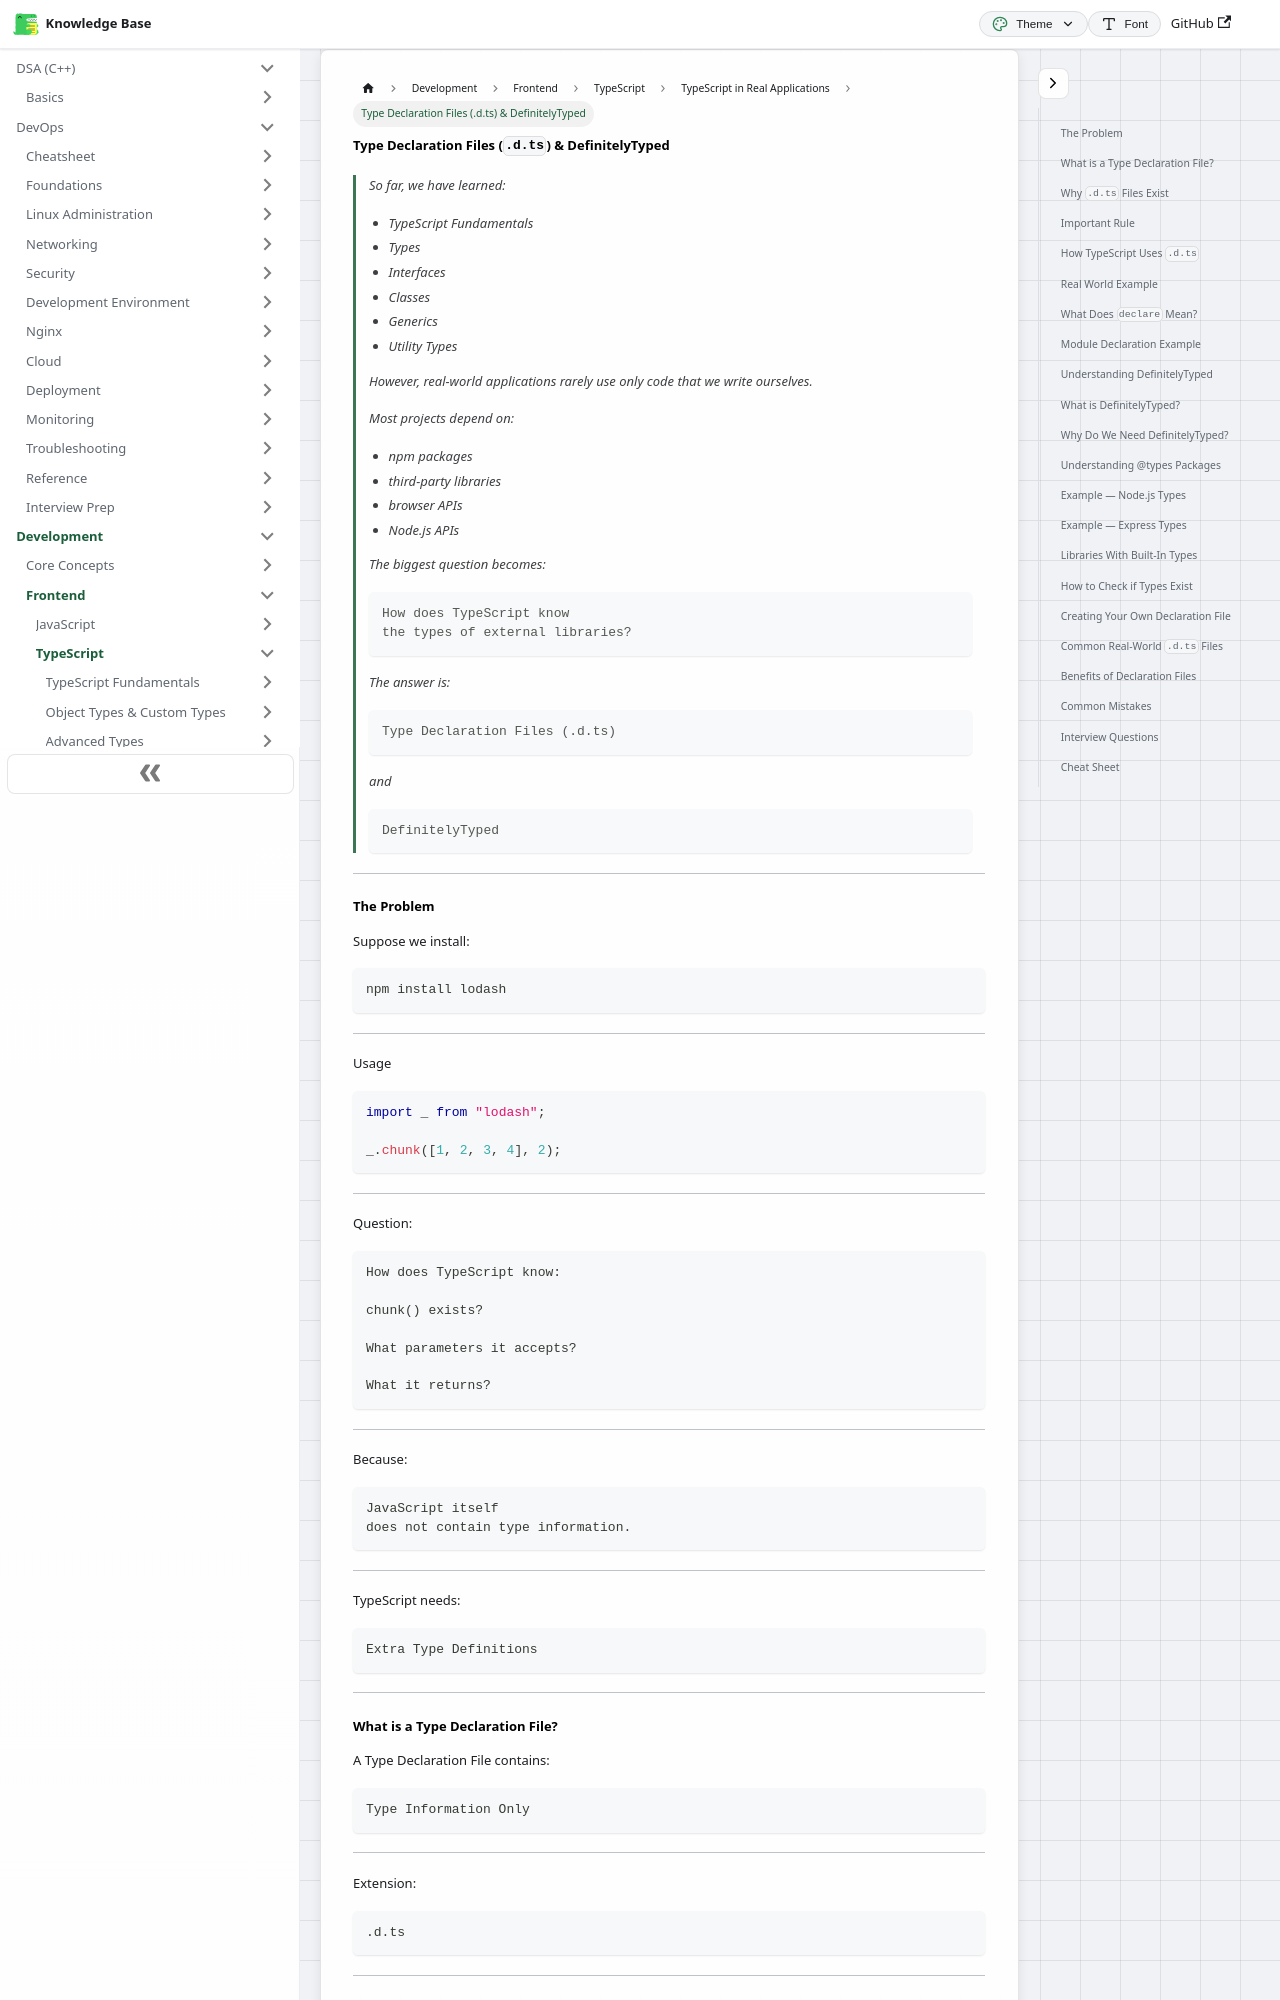

repository: codingsapienss/notes · page: docs/web-dev/typescript/typescript-in-real-applications/part1.html · generator: docusaurus

# Type Declaration Files (`.d.ts`) & DefinitelyTyped

> So far, we have learned:
>
> - TypeScript Fundamentals
> - Types
> - Interfaces
> - Classes
> - Generics
> - Utility Types
>
> However, real-world applications rarely use only code that we write ourselves.
>
> Most projects depend on:
>
> - npm packages
> - third-party libraries
> - browser APIs
> - Node.js APIs
>
> The biggest question becomes:
>
> ```text
> How does TypeScript know
> the types of external libraries?
> ```
>
> The answer is:
>
> ```text
> Type Declaration Files (.d.ts)
> ```
>
> and
>
> ```text
> DefinitelyTyped
> ```

---

### The Problem

Suppose we install:

```bash
npm install lodash
```

---

Usage

```ts
import _ from "lodash";

_.chunk([1, 2, 3, 4], 2);
```

---

Question:

```text
How does TypeScript know:

chunk() exists?

What parameters it accepts?

What it returns?
```

---

Because:

```text
JavaScript itself
does not contain type information.
```

---

TypeScript needs:

```text
Extra Type Definitions
```

---
